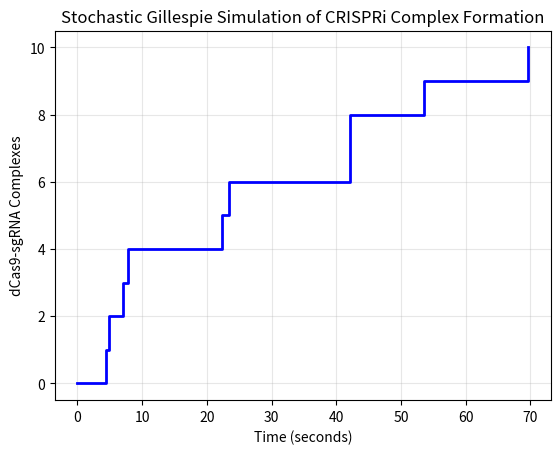

Write the Python code that produced this figure.
import numpy as np

# Time parameters
t = 0.0
t_max = 100.0

# Rate constant
k_bind = 0.002

# Initial molecular counts
dcas9 = 10
sgrna = 15
complexes = 0
# Data storage for plotting
time_points = [t]
complexes_points = [complexes]
# The Gillespie Engine
while t < t_max:
    # 1. Calculate dynamic propensity for this exact microsecond
    prop_bind = k_bind * dcas9 * sgrna
    a_0 = prop_bind
    
    # If no molecules are left to react, stop the simulation
    if a_0 == 0:
        break
        
    # 2. Generate random floats
    r1, r2 = np.random.random(2)
    
    # 3. Advance the biological clock
    tau = -np.log(r1) / a_0
    t += tau
    # 4. Execute the reaction and update physical counts
    dcas9 -= 1
    sgrna -= 1
    complexes += 1
    
    # 5. Record the new state for plotting
    time_points.append(t)
    complexes_points.append(complexes)

# 6. Plot the stochastic noise (OUTSIDE THE LOOP)
import matplotlib.pyplot as plt

plt.step(time_points, complexes_points, where='post', color='blue', linewidth=2)
plt.xlabel('Time (seconds)')
plt.ylabel('dCas9-sgRNA Complexes')
plt.title('Stochastic Gillespie Simulation of CRISPRi Complex Formation')
plt.grid(True, alpha=0.3)
plt.show()
